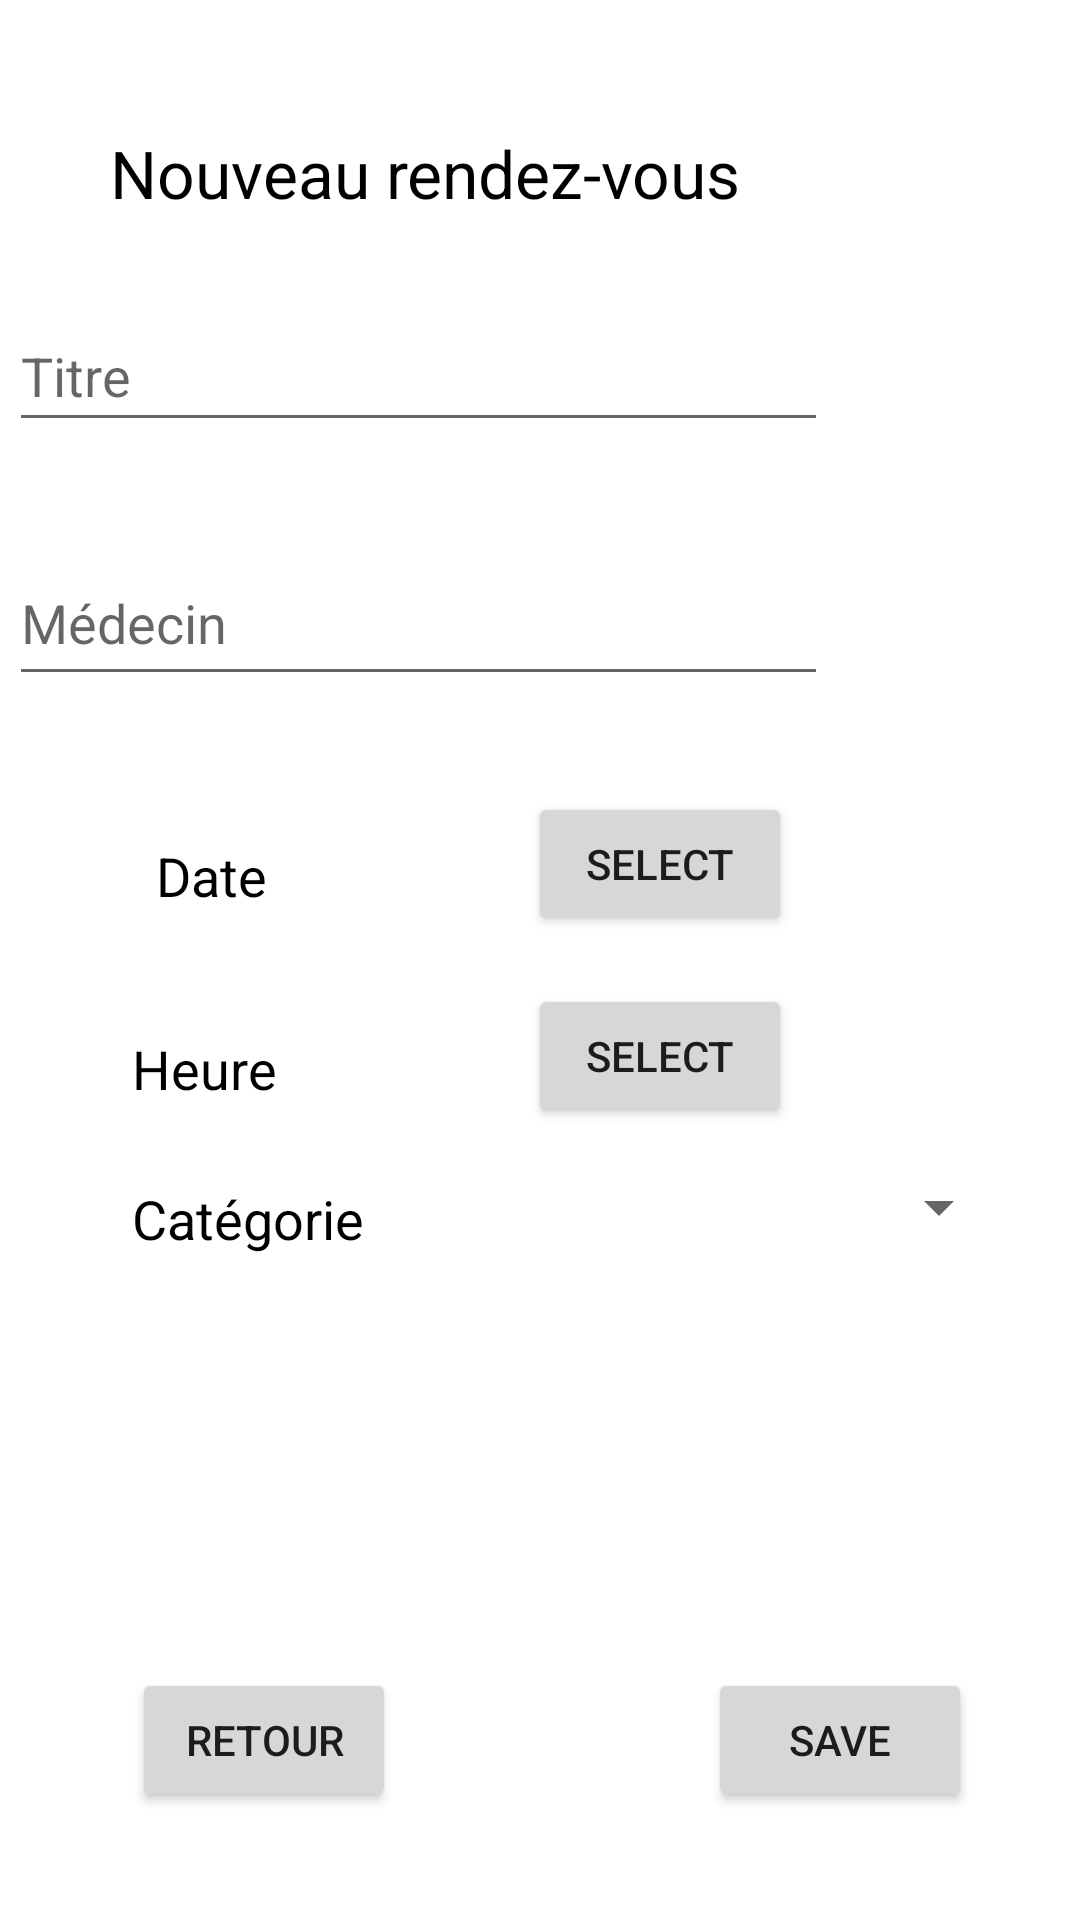

This screen was rendered from an Android layout file. Write that file and the resources it references.
<!-- AndroidManifest.xml: application theme Theme.MyOncoAppBeta -->
<!-- res/layout/fragment_appointment_new.xml -->
<?xml version="1.0" encoding="utf-8"?>
<androidx.constraintlayout.widget.ConstraintLayout xmlns:android="http://schemas.android.com/apk/res/android"
    xmlns:app="http://schemas.android.com/apk/res-auto"
    xmlns:tools="http://schemas.android.com/tools"
    android:id="@+id/fragAppointmentNew"
    android:layout_width="match_parent"
    android:layout_height="match_parent"
    android:background="@color/white"
    tools:context=".appointment.AppointmentNewFragment">

    

    <TextView
        android:id="@+id/textView3"
        android:layout_width="239dp"
        android:layout_height="35dp"
        android:text="Nouveau rendez-vous"
        android:textColor="@color/black"
        android:textSize="22dp"
        app:layout_constraintBottom_toBottomOf="parent"
        app:layout_constraintEnd_toEndOf="parent"
        app:layout_constraintHorizontal_bias="0.302"
        app:layout_constraintStart_toStartOf="parent"
        app:layout_constraintTop_toTopOf="parent"
        app:layout_constraintVertical_bias="0.071" />

    <EditText
        android:id="@+id/setTitle"
        android:layout_width="273dp"
        android:layout_height="47dp"
        android:layout_marginEnd="84dp"
        android:ems="10"
        android:hint="Titre"
        android:inputType="textPersonName"
        app:layout_constraintBottom_toBottomOf="parent"
        app:layout_constraintEnd_toEndOf="parent"
        app:layout_constraintTop_toTopOf="parent"
        app:layout_constraintVertical_bias="0.169" />

    <EditText
        android:id="@+id/setDoc"
        android:layout_width="273dp"
        android:layout_height="52dp"
        android:layout_marginTop="180dp"
        android:layout_marginEnd="84dp"
        android:ems="10"
        android:hint="Médecin"
        android:inputType="textPersonName"
        app:layout_constraintEnd_toEndOf="parent"
        app:layout_constraintTop_toTopOf="parent" />

    <Button
        android:id="@+id/saveBtn_appointment"
        android:layout_width="wrap_content"
        android:layout_height="wrap_content"
        android:layout_marginEnd="36dp"
        android:layout_marginBottom="36dp"
        android:text="Save"
        app:layout_constraintBottom_toBottomOf="parent"
        app:layout_constraintEnd_toEndOf="parent" />

    <TextView
        android:id="@+id/dateToSet"
        android:layout_width="wrap_content"
        android:layout_height="wrap_content"
        android:layout_marginStart="52dp"
        android:layout_marginBottom="336dp"
        android:text="Date"
        android:textColor="@color/black"
        android:textSize="18dp"
        app:layout_constraintBottom_toBottomOf="parent"
        app:layout_constraintStart_toStartOf="parent" />

    <Button
        android:id="@+id/selectDate"
        android:layout_width="wrap_content"
        android:layout_height="wrap_content"
        android:layout_marginEnd="96dp"
        android:layout_marginBottom="328dp"
        android:text="Select"
        app:layout_constraintBottom_toBottomOf="parent"
        app:layout_constraintEnd_toEndOf="parent" />

    <TextView
        android:id="@+id/timeToSet"
        android:layout_width="63dp"
        android:layout_height="20dp"
        android:layout_marginStart="44dp"
        android:layout_marginBottom="276dp"
        android:text="Heure"
        android:textColor="@color/black"
        android:textSize="18dp"
        app:layout_constraintBottom_toBottomOf="parent"
        app:layout_constraintStart_toStartOf="parent" />

    <Button
        android:id="@+id/selectTime"
        android:layout_width="wrap_content"
        android:layout_height="wrap_content"
        android:layout_marginEnd="96dp"
        android:layout_marginBottom="264dp"
        android:text="Select"
        app:layout_constraintBottom_toBottomOf="parent"
        app:layout_constraintEnd_toEndOf="parent" />

    <TextView
        android:id="@+id/spinnertitle"
        android:layout_width="82dp"
        android:layout_height="30dp"
        android:layout_marginStart="44dp"
        android:layout_marginBottom="216dp"
        android:text="Catégorie"
        android:textColor="@color/black"
        android:textSize="18dp"
        app:layout_constraintBottom_toBottomOf="parent"
        app:layout_constraintStart_toStartOf="parent" />

    <Spinner
        android:id="@+id/spinner_rdv"
        android:layout_width="197dp"
        android:layout_height="43dp"
        android:layout_marginStart="140dp"
        android:layout_marginBottom="216dp"
        app:layout_constraintBottom_toBottomOf="parent"
        app:layout_constraintStart_toStartOf="parent" />

    <Button
        android:id="@+id/backRdvBtn"
        android:layout_width="wrap_content"
        android:layout_height="wrap_content"
        android:layout_marginStart="44dp"
        android:layout_marginBottom="36dp"
        android:text="Retour"
        app:layout_constraintBottom_toBottomOf="parent"
        app:layout_constraintStart_toStartOf="parent" />


</androidx.constraintlayout.widget.ConstraintLayout>
<!-- resources referenced by this layout -->
<resources>
  <style name="Theme.MyOncoAppBeta" parent="Theme.MaterialComponents.DayNight.DarkActionBar">
          
          <item name="colorPrimary">@color/purple_500</item>
          <item name="colorPrimaryVariant">@color/purple_700</item>
          <item name="colorOnPrimary">@color/white</item>
          
          <item name="colorSecondary">@color/teal_200</item>
          <item name="colorSecondaryVariant">@color/teal_700</item>
          <item name="colorOnSecondary">@color/black</item>
          
          <item name="android:statusBarColor" tools:targetApi="l">?attr/colorPrimaryVariant</item>
          
      </style>
  <!-- not gathered from this repository: default colours our renderer supplied (Android Studio template values) -->
  <color name="purple_500">#FF6200EE</color>
  <color name="purple_700">#FF3700B3</color>
  <color name="teal_200">#FF03DAC5</color>
  <color name="teal_700">#FF018786</color>
  <color name="black">#FF000000</color>
  <color name="white">#FFFFFFFF</color>
</resources>
